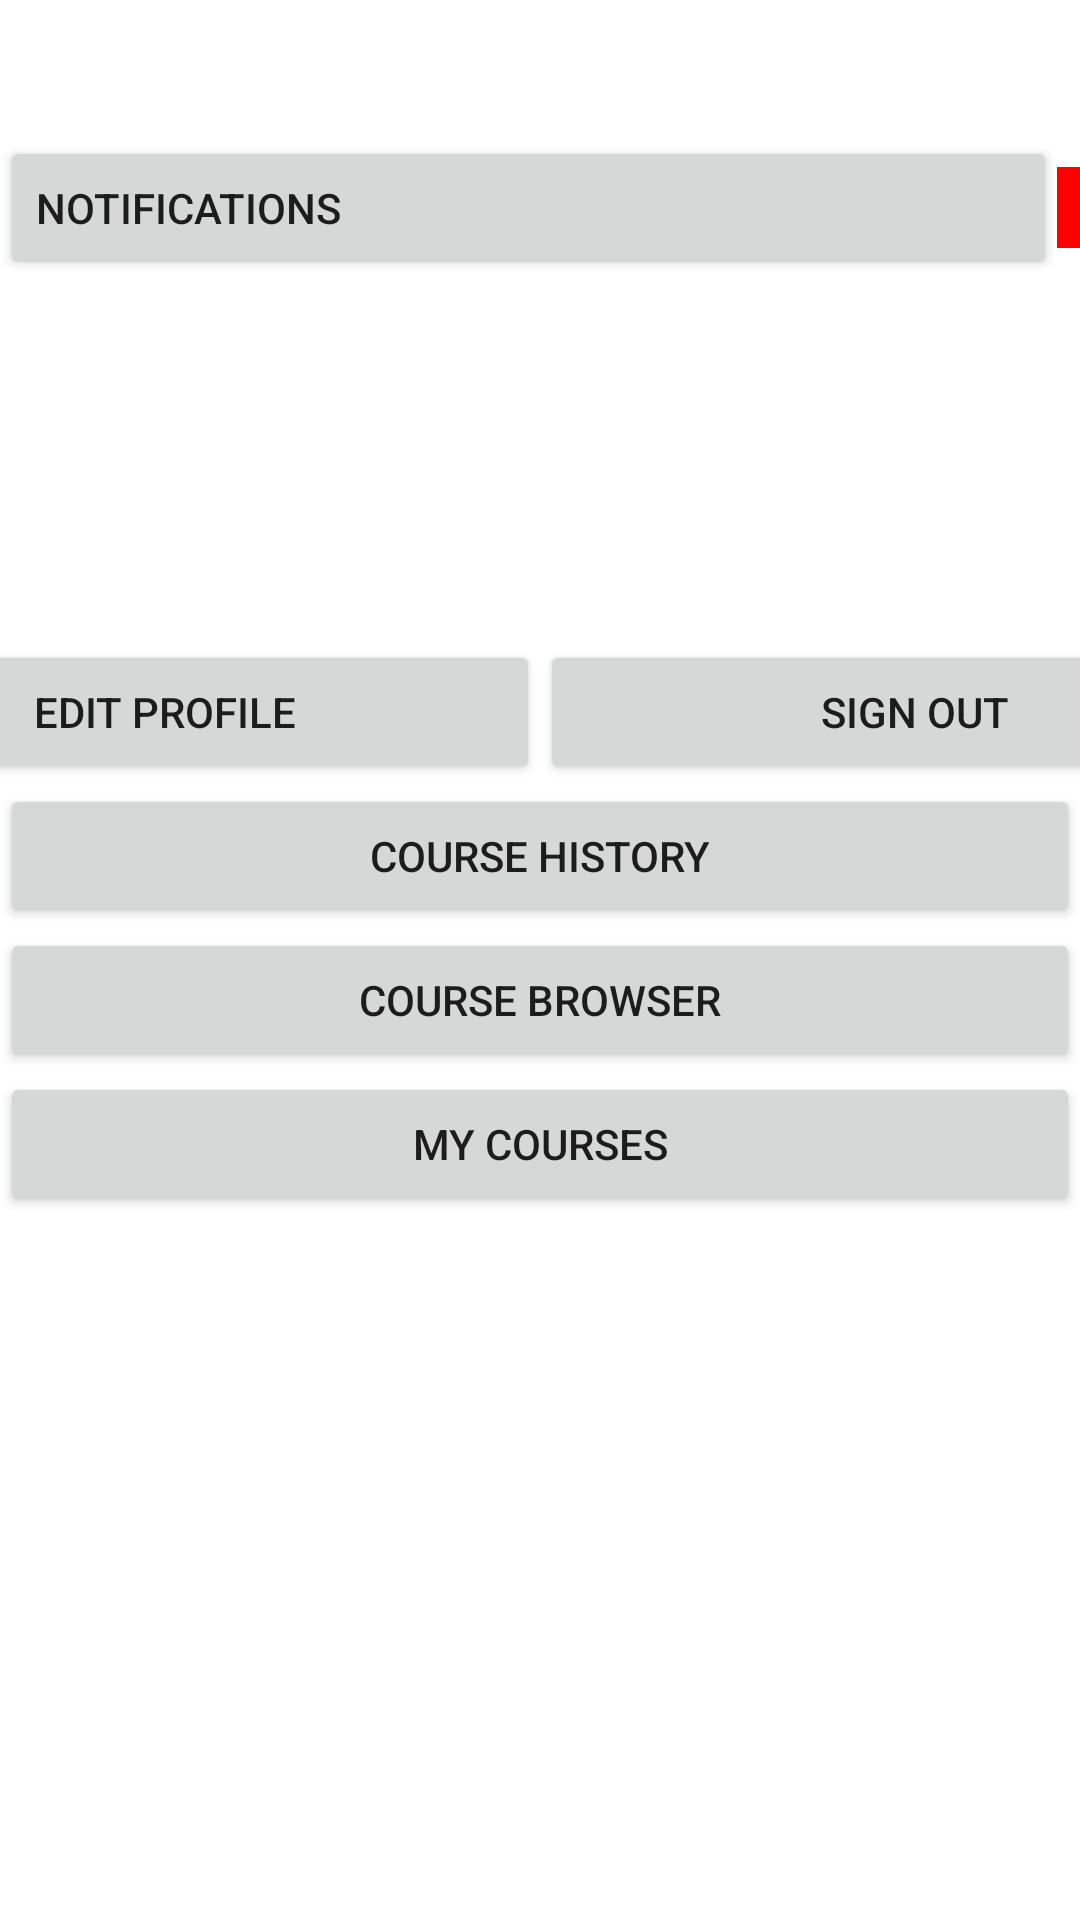

Reconstruct the res/layout file that produces this screen, plus the resources it refers to.
<!-- AndroidManifest.xml: application theme Theme.TrainingCenterProject -->
<!-- res/layout/activity_trainee_main.xml -->
<?xml version="1.0" encoding="utf-8"?>
<LinearLayout xmlns:android="http://schemas.android.com/apk/res/android"
    xmlns:app="http://schemas.android.com/apk/res-auto"
    xmlns:tools="http://schemas.android.com/tools"
    android:layout_width="match_parent"
    android:layout_height="match_parent"
    android:gravity="center_horizontal"
    android:orientation="vertical"
    tools:context=".trainee.TraineeMainActivity">

    <TextView
        android:id="@+id/trainee_name_display"
        android:layout_width="match_parent"
        android:layout_height="wrap_content"
        android:textSize="34sp" />

    <LinearLayout
        android:layout_width="match_parent"
        android:layout_height="wrap_content"
        android:gravity="center_vertical"
        android:orientation="horizontal">

        <Button
            android:id="@+id/trainee_notifications_button"
            android:layout_width="345dp"
            android:layout_height="wrap_content"
            android:layout_weight="1"
            android:gravity="left|center_vertical"
            android:text="Notifications"
            app:icon="@android:drawable/ic_dialog_email" />

        <TextView
            android:id="@+id/notifications_number_trainee"
            android:layout_width="wrap_content"
            android:layout_height="wrap_content"
            android:layout_weight="1"
            android:background="#FF0000"
            android:textColor="#AA0000"
            android:textSize="20sp" />
    </LinearLayout>

    <ScrollView
        android:id="@+id/trainee_notification_scroll"
        android:layout_width="match_parent"
        android:layout_height="120dp"
        android:background="@drawable/border">

        <LinearLayout
            android:id="@+id/trainee_notification_layout"
            android:layout_width="match_parent"
            android:layout_height="wrap_content"
            android:orientation="vertical" />
    </ScrollView>

    <LinearLayout
        android:layout_width="match_parent"
        android:layout_height="wrap_content"
        android:gravity="center_horizontal"
        android:orientation="horizontal">

        <Button
            android:id="@+id/edit_profile_trainee"
            android:layout_width="250dp"
            android:layout_height="wrap_content"
            android:text="Edit Profile" />

        <Button
            android:id="@+id/sign_out_trainee"
            android:layout_width="250dp"
            android:layout_height="wrap_content"
            android:text="Sign Out" />
    </LinearLayout>

    <Button
        android:id="@+id/course_history_button_trainee"
        android:layout_width="match_parent"
        android:layout_height="wrap_content"
        android:text="Course History" />

    <Button
        android:id="@+id/course_browser_trainee"
        android:layout_width="match_parent"
        android:layout_height="wrap_content"
        android:text="Course Browser" />

    <Button
        android:id="@+id/trainee_courses"
        android:layout_width="match_parent"
        android:layout_height="wrap_content"
        android:text="My Courses" />

    <ScrollView
        android:id="@+id/trainee_scroll_courses"
        android:layout_width="match_parent"
        android:layout_height="match_parent" />

</LinearLayout>
<!-- resources referenced by this layout -->
<resources>
  <style name="Theme.TrainingCenterProject" parent="Theme.MaterialComponents.DayNight.DarkActionBar">
          
          <item name="colorPrimary">@color/purple_500</item>
          <item name="colorPrimaryVariant">@color/purple_700</item>
          <item name="colorOnPrimary">@color/white</item>
          
          <item name="colorSecondary">@color/teal_200</item>
          <item name="colorSecondaryVariant">@color/teal_700</item>
          <item name="colorOnSecondary">@color/black</item>
          
          <item name="android:statusBarColor">?attr/colorPrimaryVariant</item>
          
      </style>
  <color name="purple_500">#FF6200EE</color>
  <color name="purple_700">#FF3700B3</color>
  <color name="white">#FFFFFFFF</color>
  <color name="teal_200">#FF03DAC5</color>
  <color name="teal_700">#FF018786</color>
  <color name="black">#FF000000</color>
</resources>
